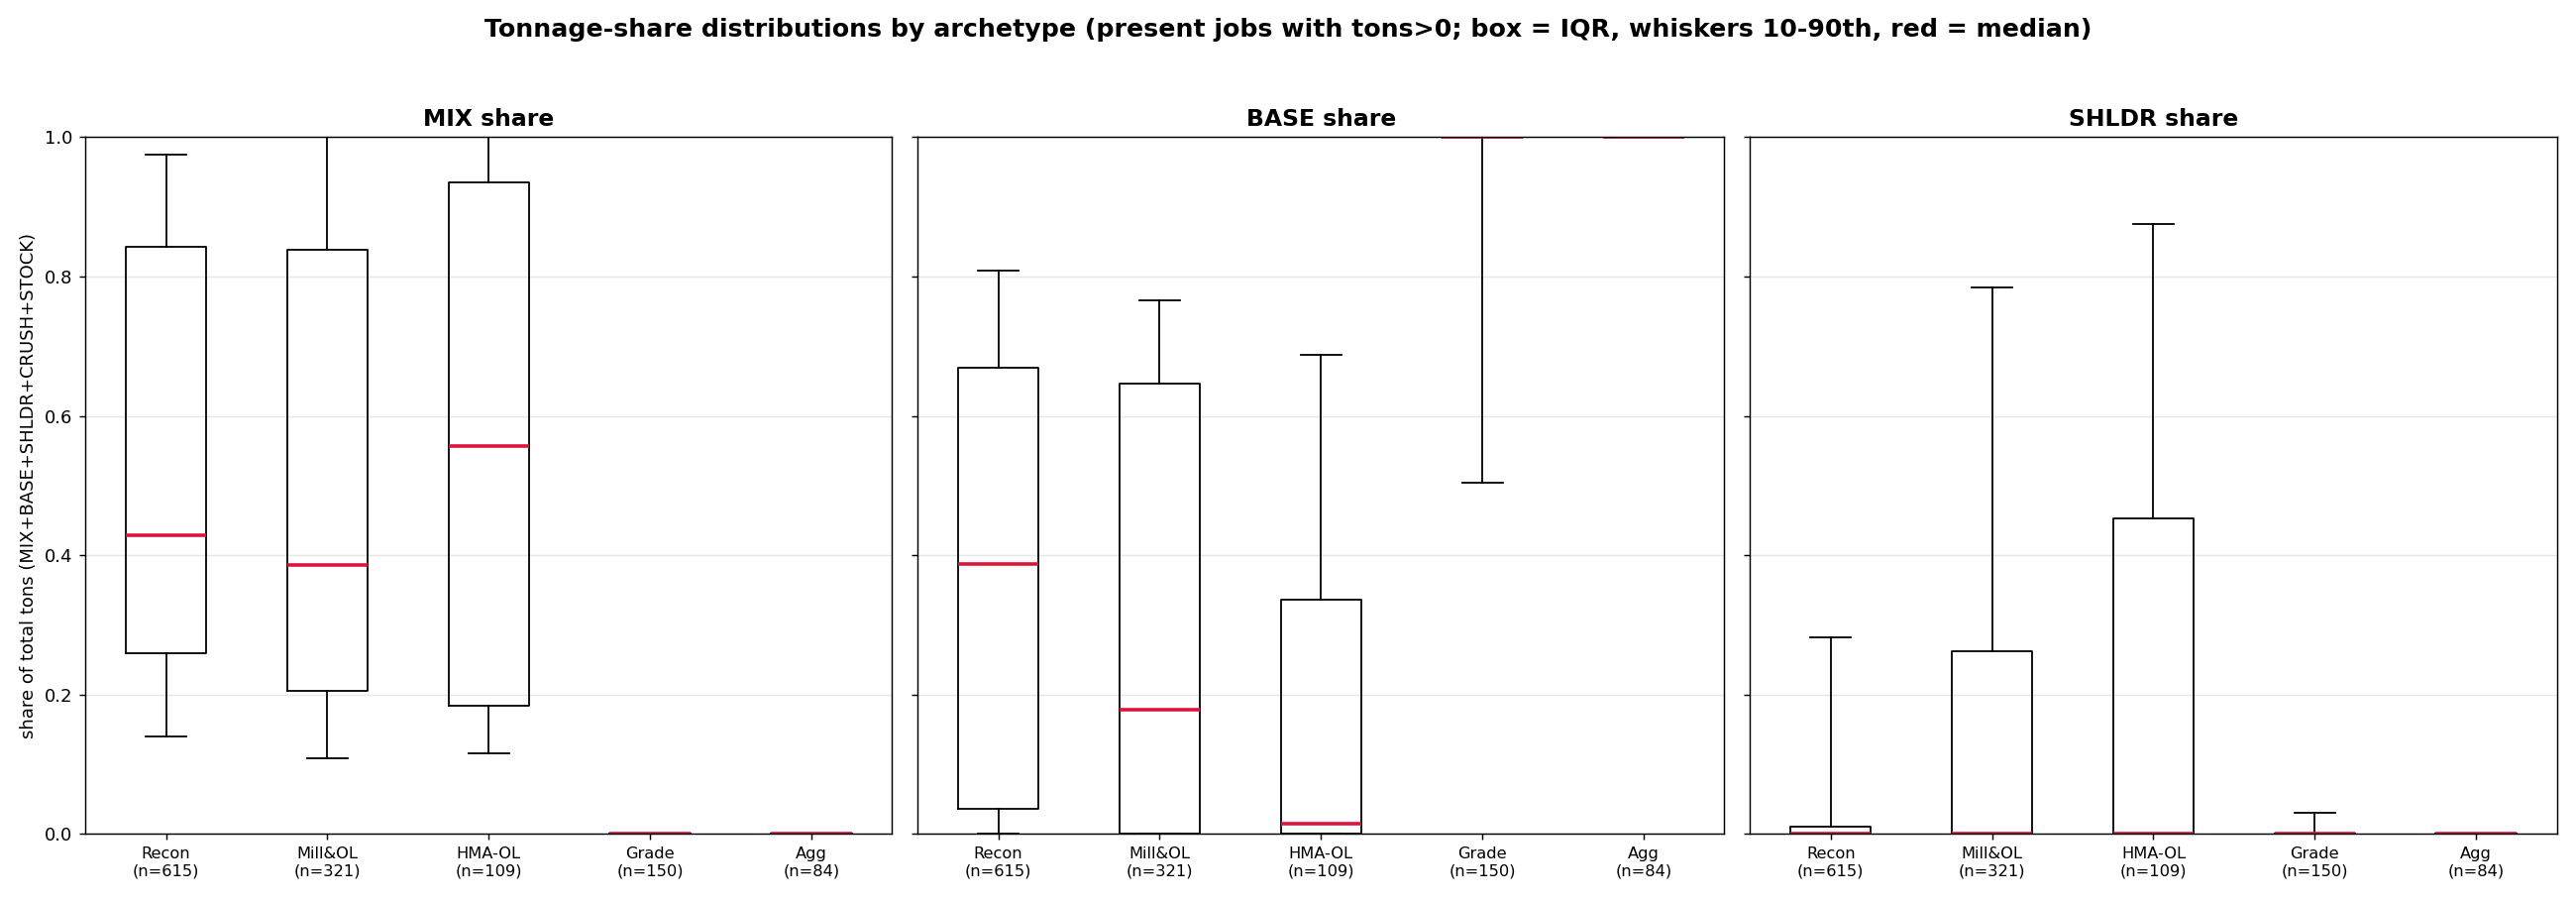

Values plotted in this chart, from the file beside it:
archetype, n, n_with_tons, n_zero_tons, grade_present_%, mill_present_%, mix_p25, mix_med, mix_p75, base_p25, base_med, base_p75, shldr_p25, shldr_med, shldr_p75
Reconstruct/Rebuild, 615, 615, 0, 100.0, 47.3, 0.26, 0.43, 0.84, 0.04, 0.39, 0.67, 0.0, 0.0, 0.01
Mill & Overlay, 321, 321, 0, 0.0, 100.0, 0.2, 0.39, 0.84, 0.0, 0.18, 0.65, 0.0, 0.0, 0.26
HMA Overlay/Resurface, 109, 109, 0, 0.0, 0.0, 0.18, 0.56, 0.93, 0.0, 0.01, 0.34, 0.0, 0.0, 0.45
Grading/Earthwork, 212, 150, 62, 100.0, 8.5, 0.0, 0.0, 0.0, 1.0, 1.0, 1.0, 0.0, 0.0, 0.0
Aggregate/Base/Gravel, 84, 84, 0, 0.0, 71.4, 0.0, 0.0, 0.0, 1.0, 1.0, 1.0, 0.0, 0.0, 0.0
